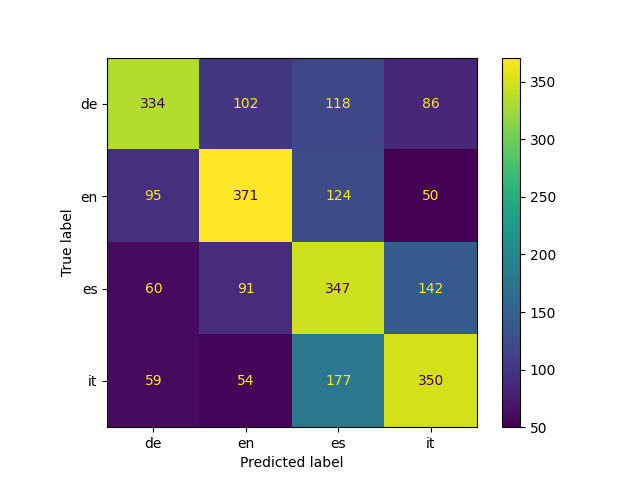

The file beside this chart, header and first rows:
, de, en, es, it, accuracy, macro avg, weighted avg
precision, 0.6095, 0.6003, 0.453, 0.5573, 0.5477, 0.555, 0.555
recall, 0.5219, 0.5797, 0.5422, 0.5469, 0.5477, 0.5477, 0.5477
f1-score, 0.5623, 0.5898, 0.4936, 0.5521, 0.5477, 0.5494, 0.5494
support, 640.0, 640.0, 640.0, 640.0, 0.5477, 2560, 2560
